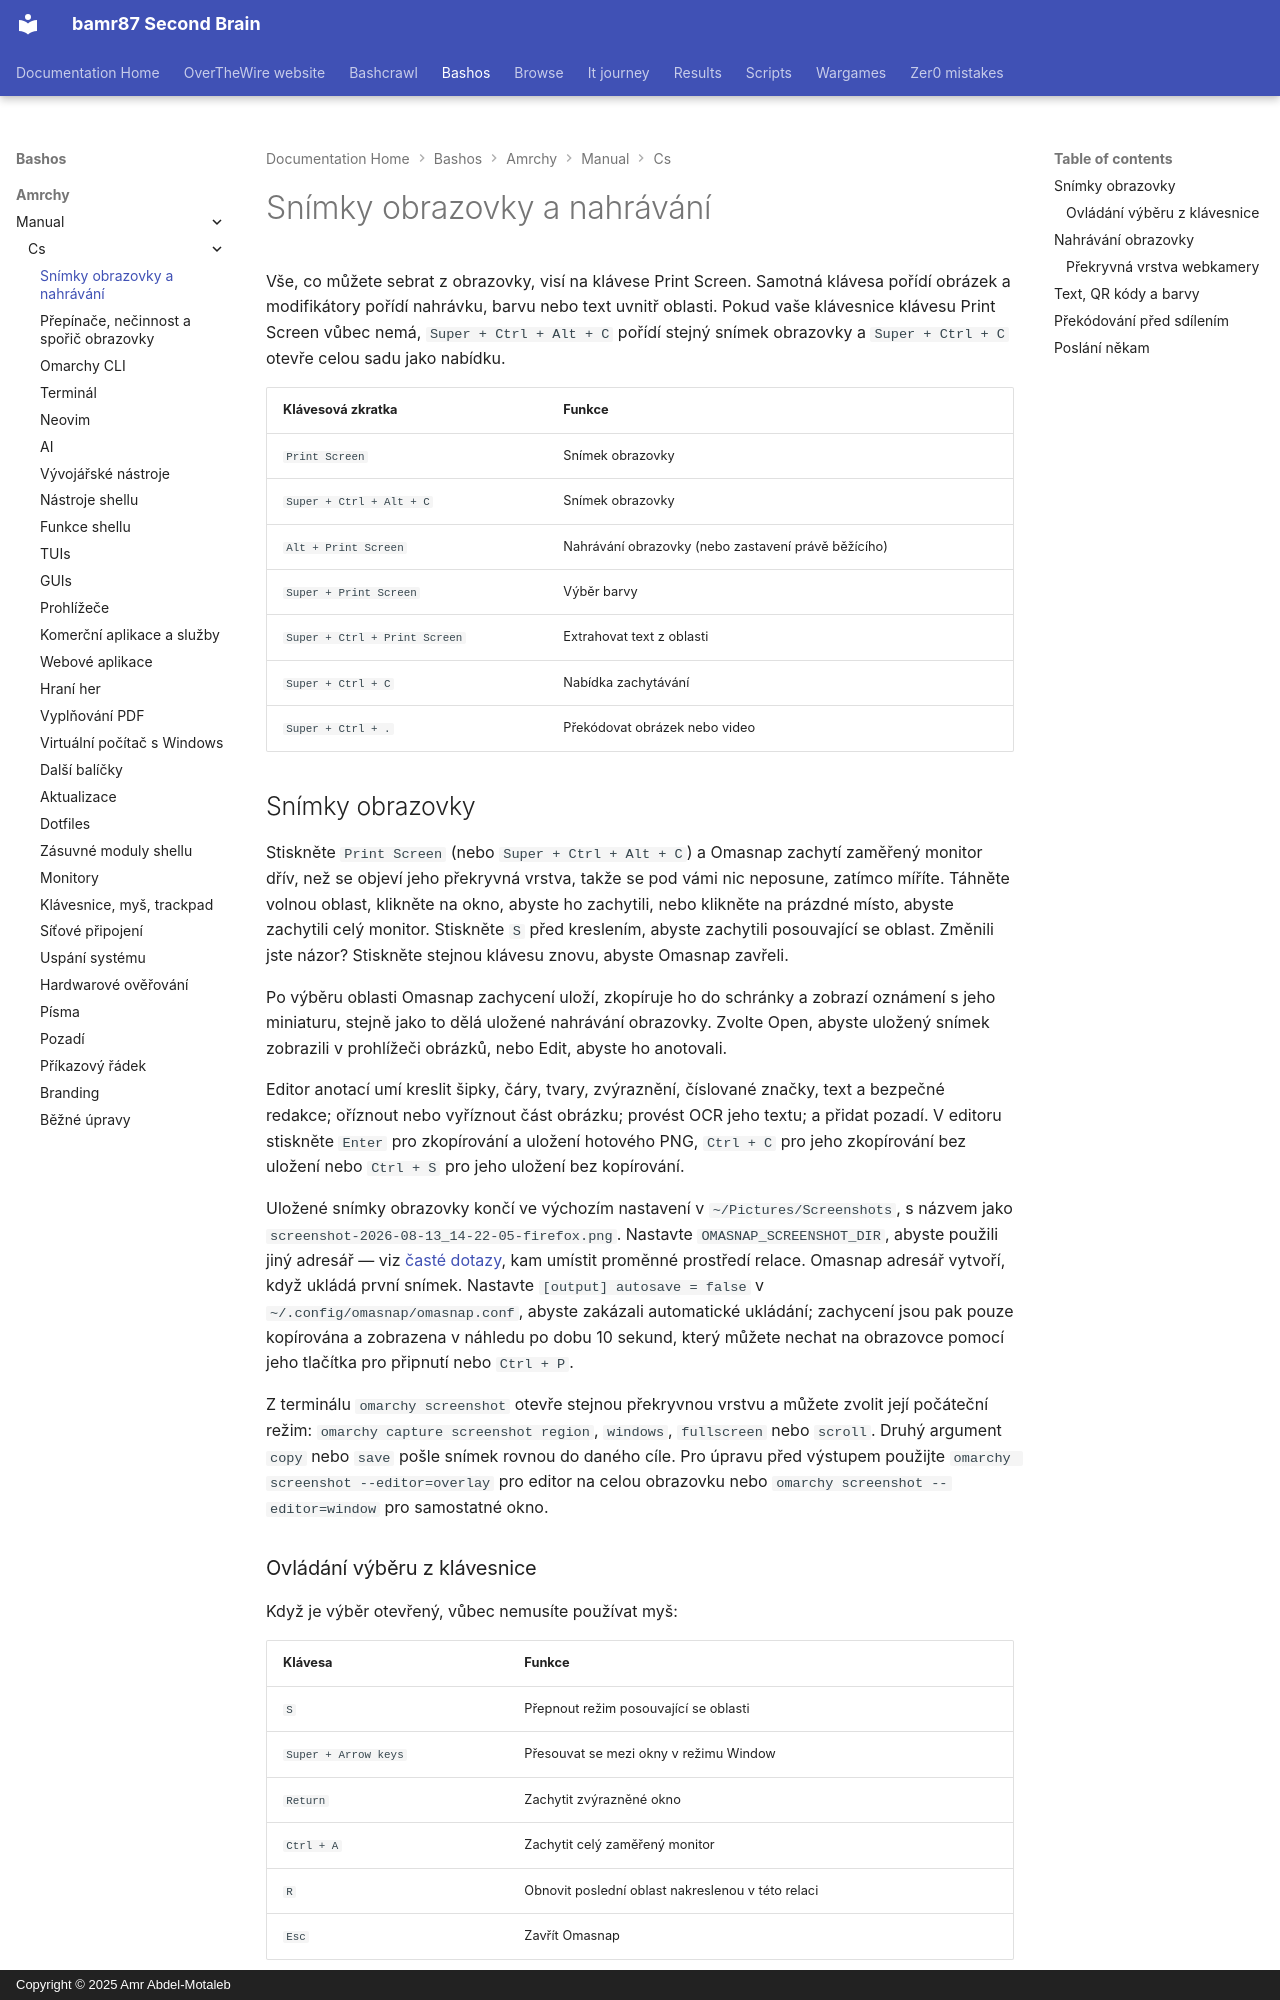

repository: bamr87/README · page: bashos/amrchy/manual/cs/12-screenshots-recording/index.html · generator: mkdocs · copyright: Copyright © 2025 Amr Abdel-Motaleb

---
source_file: amrchy/manual/cs/12-screenshots-recording.md
source_repo: bamr87/bashos
source_url: https://github.com/bamr87/bashos/blob/main/amrchy/manual/cs/12-screenshots-recording.md
title: Snímky obrazovky a nahrávání
---
# Snímky obrazovky a nahrávání

Vše, co můžete sebrat z obrazovky, visí na klávese Print Screen. Samotná klávesa pořídí obrázek a modifikátory pořídí nahrávku, barvu nebo text uvnitř oblasti. Pokud vaše klávesnice klávesu Print Screen vůbec nemá, `Super + Ctrl + Alt + C` pořídí stejný snímek obrazovky a `Super + Ctrl + C` otevře celou sadu jako nabídku.

| Klávesová zkratka | Funkce |
| ------ | -------- |
| `Print Screen` | Snímek obrazovky |
| `Super + Ctrl + Alt + C` | Snímek obrazovky |
| `Alt + Print Screen` | Nahrávání obrazovky (nebo zastavení právě běžícího) |
| `Super + Print Screen` | Výběr barvy |
| `Super + Ctrl + Print Screen` | Extrahovat text z oblasti |
| `Super + Ctrl + C` | Nabídka zachytávání |
| `Super + Ctrl + .` | Překódovat obrázek nebo video |

## Snímky obrazovky

Stiskněte `Print Screen` (nebo `Super + Ctrl + Alt + C`) a Omasnap zachytí zaměřený monitor dřív, než se objeví jeho překryvná vrstva, takže se pod vámi nic neposune, zatímco míříte. Táhněte volnou oblast, klikněte na okno, abyste ho zachytili, nebo klikněte na prázdné místo, abyste zachytili celý monitor. Stiskněte `S` před kreslením, abyste zachytili posouvající se oblast. Změnili jste názor? Stiskněte stejnou klávesu znovu, abyste Omasnap zavřeli.

Po výběru oblasti Omasnap zachycení uloží, zkopíruje ho do schránky a zobrazí oznámení s jeho miniaturu, stejně jako to dělá uložené nahrávání obrazovky. Zvolte Open, abyste uložený snímek zobrazili v prohlížeči obrázků, nebo Edit, abyste ho anotovali.

Editor anotací umí kreslit šipky, čáry, tvary, zvýraznění, číslované značky, text a bezpečné redakce; oříznout nebo vyříznout část obrázku; provést OCR jeho textu; a přidat pozadí. V editoru stiskněte `Enter` pro zkopírování a uložení hotového PNG, `Ctrl + C` pro jeho zkopírování bez uložení nebo `Ctrl + S` pro jeho uložení bez kopírování.

Uložené snímky obrazovky končí ve výchozím nastavení v `~/Pictures/Screenshots`, s názvem jako `screenshot-2026-08-13_14-22-05-firefox.png`. Nastavte `OMASNAP_SCREENSHOT_DIR`, abyste použili jiný adresář — viz [časté dotazy](46-faq.md), kam umístit proměnné prostředí relace. Omasnap adresář vytvoří, když ukládá první snímek. Nastavte `[output] autosave = false` v `~/.config/omasnap/omasnap.conf`, abyste zakázali automatické ukládání; zachycení jsou pak pouze kopírována a zobrazena v náhledu po dobu 10 sekund, který můžete nechat na obrazovce pomocí jeho tlačítka pro připnutí nebo `Ctrl + P`.

Z terminálu `omarchy screenshot` otevře stejnou překryvnou vrstvu a můžete zvolit její počáteční režim: `omarchy capture screenshot region`, `windows`, `fullscreen` nebo `scroll`. Druhý argument `copy` nebo `save` pošle snímek rovnou do daného cíle. Pro úpravu před výstupem použijte `omarchy screenshot --editor=overlay` pro editor na celou obrazovku nebo `omarchy screenshot --editor=window` pro samostatné okno.

### Ovládání výběru z klávesnice

Když je výběr otevřený, vůbec nemusíte používat myš:

| Klávesa | Funkce |
| --- | -------- |
| `S` | Přepnout režim posouvající se oblasti |
| `Super + Arrow keys` | Přesouvat se mezi okny v režimu Window |
| `Return` | Zachytit zvýrazněné okno |
| `Ctrl + A` | Zachytit celý zaměřený monitor |
| `R` | Obnovit poslední oblast nakreslenou v této relaci |
| `Esc` | Zavřít Omasnap |

Tato přiřazení existují pouze tehdy, když je Omasnap otevřený, takže nemohou kolidovat s ničím ve vaší vlastní konfiguraci.
